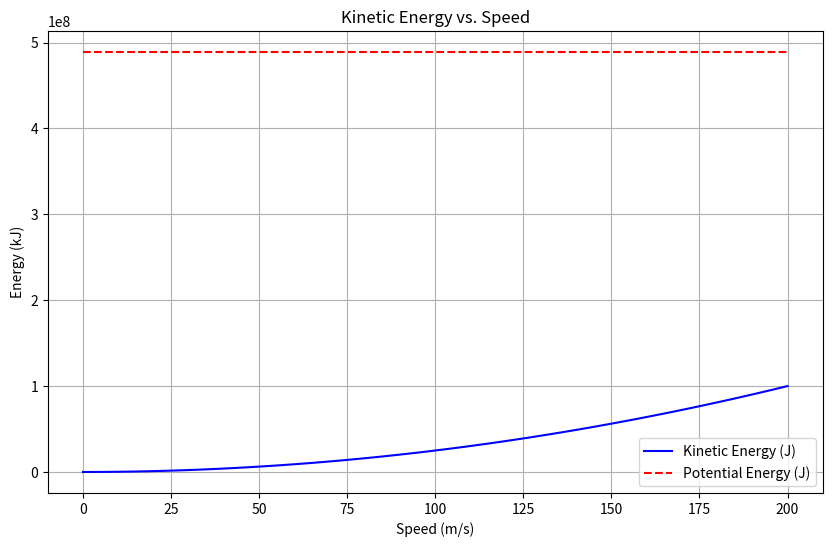

This chart was generated by the following Python code:

import numpy as np
import matplotlib.pyplot as plt

mass = 5000
velocity = 150
altitude = 10000
g = 9.78



potential_energy = mass * g * altitude  # Constant potential energy

# Speed range
speeds = np.linspace(0, 200, num=101)  # Speed from 0 to 200 m/s


# Calculate kinetic energy for each speed
kinetic_energies = []
for velocity in speeds:
    kinetic_energy = 0.5 * mass * velocity**2
    kinetic_energies.append(kinetic_energy)  # Convert to kJ


# Plotting the results
plt.figure(figsize=(10, 6))
plt.plot(speeds, kinetic_energies, label='Kinetic Energy (J)', color='blue')
plt.plot(speeds,potential_energy+0*speeds, color='red', linestyle='--', label='Potential Energy (J)')

# Adding labels and title
plt.title('Kinetic Energy vs. Speed')
plt.xlabel('Speed (m/s)')
plt.ylabel('Energy (kJ)')
plt.legend()
plt.grid()

plt.show()



print(f"The kinetic energy is {kinetic_energy/1000} kJ")